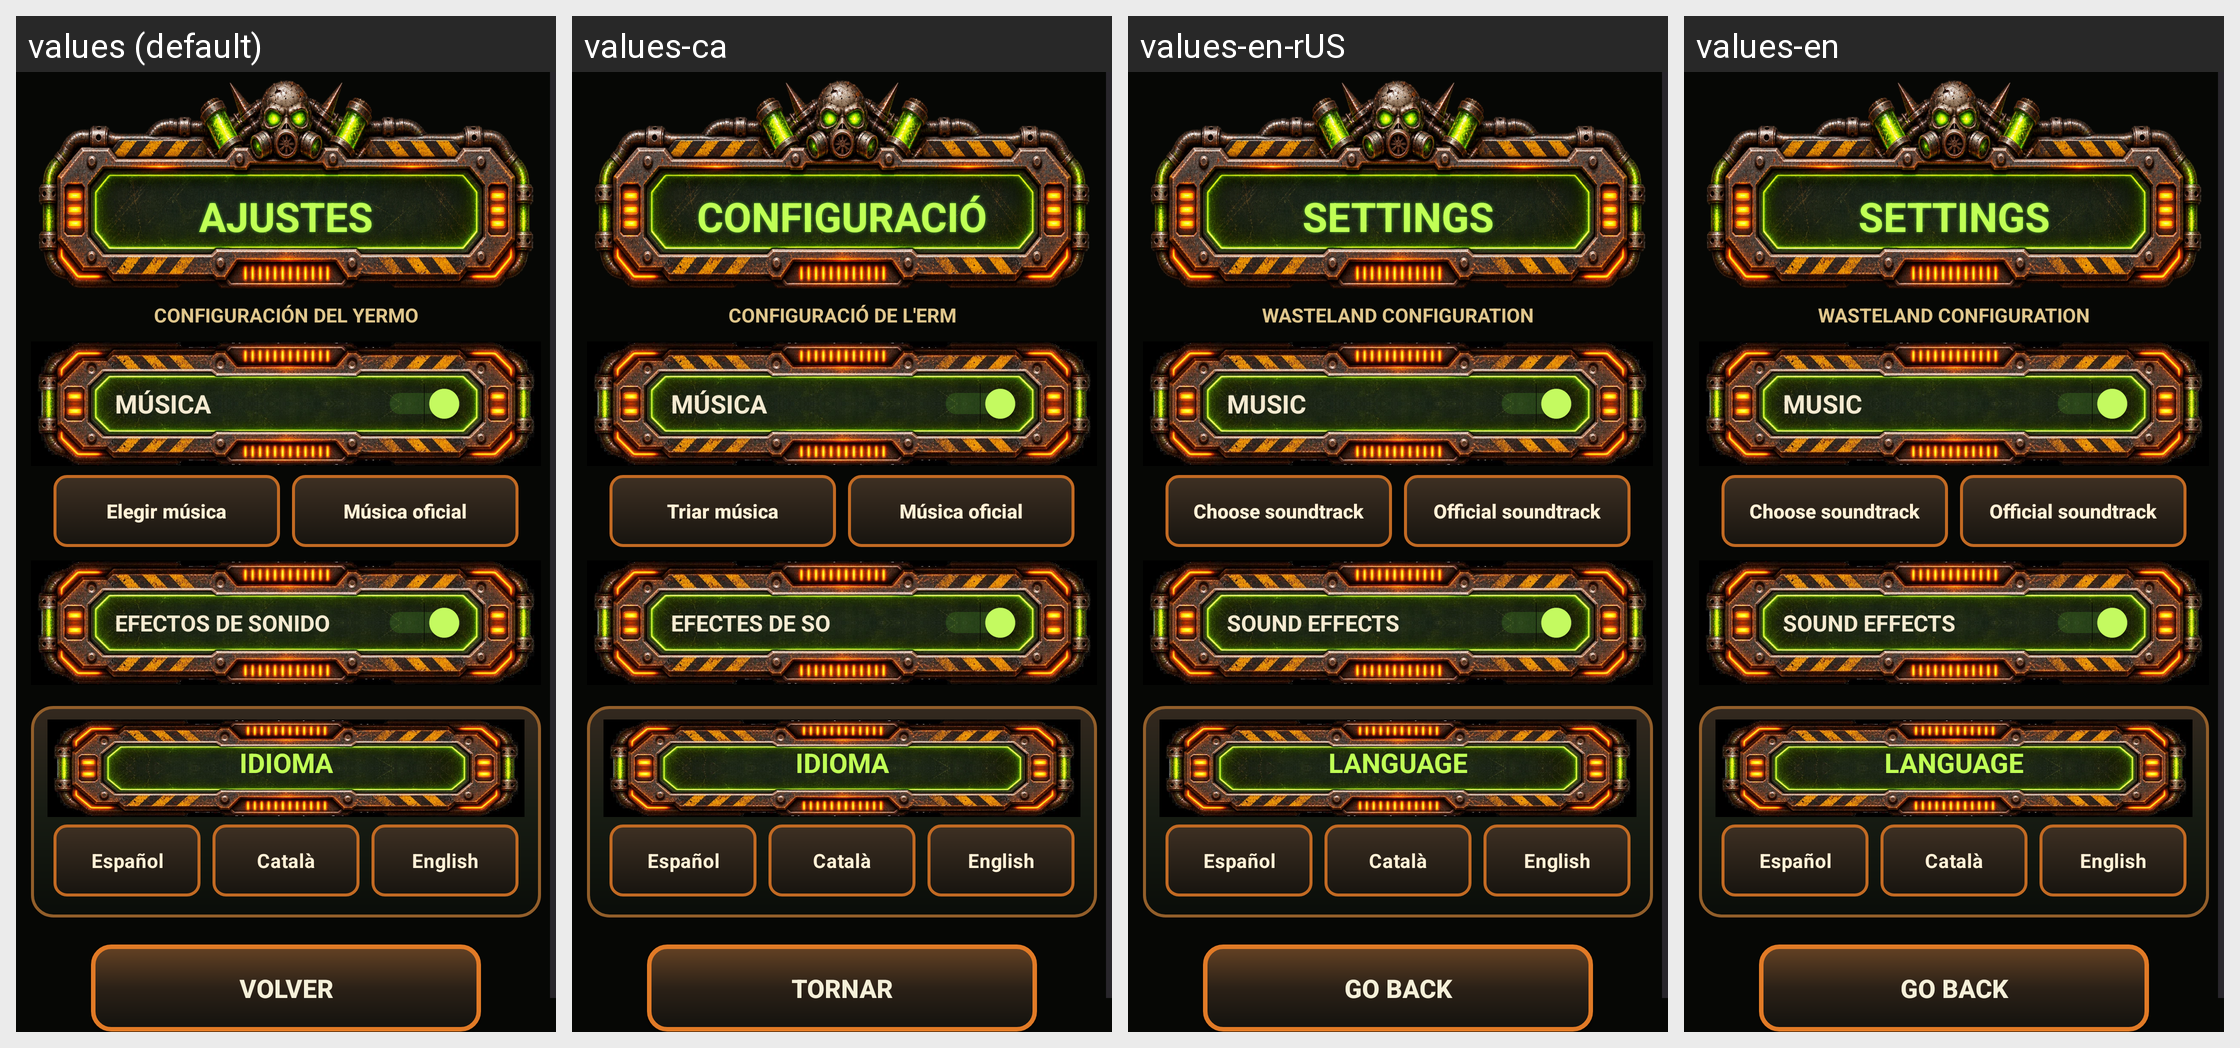

For this localized Android screen grid, give each drawn string resource with its value in every locale shown.
Android screen res/layout/activity_settings.xml rendered under 4 locales, left to right: values (default), values-ca, values-en-rUS, values-en. Device: Nexus 5 (rendered at 1080×1920; each locale shown at half size, 540×960, under a caption strip naming it); theme Theme.Tragaperras.
Strings drawn on this screen, with the default value and each locale's value (text and hints the layout hard-codes, and strings that could not be matched under every locale, appear in the picture but are not listed):

settings_title_p2
  values: AJUSTES
  values-ca: CONFIGURACIÓ
  values-en-rUS: SETTINGS
  values-en: SETTINGS

settings_subtitle_p2
  values: CONFIGURACIÓN DEL YERMO
  values-ca: CONFIGURACIÓ DE L'ERM
  values-en-rUS: WASTELAND CONFIGURATION
  values-en: WASTELAND CONFIGURATION

settings_music_p2
  values: MÚSICA
  values-ca: MÚSICA
  values-en-rUS: MUSIC
  values-en: MUSIC

settings_choose_music_p2
  values: Elegir música
  values-ca: Triar música
  values-en-rUS: Choose soundtrack
  values-en: Choose soundtrack

settings_official_music_p2
  values: Música oficial
  values-ca: Música oficial
  values-en-rUS: Official soundtrack
  values-en: Official soundtrack

settings_effects_p2
  values: EFECTOS DE SONIDO
  values-ca: EFECTES DE SO
  values-en-rUS: SOUND EFFECTS
  values-en: SOUND EFFECTS

settings_language_p2
  values: IDIOMA
  values-ca: IDIOMA
  values-en-rUS: LANGUAGE
  values-en: LANGUAGE

settings_spanish_p2
  values: Español
  values-ca: Español
  values-en-rUS: Español
  values-en: Español

settings_catalan_p2
  values: Català
  values-ca: Català
  values-en-rUS: Català
  values-en: Català

settings_english_p2
  values: English
  values-ca: English
  values-en-rUS: English
  values-en: English

settings_back_p2
  values: VOLVER
  values-ca: TORNAR
  values-en-rUS: GO BACK
  values-en: GO BACK
